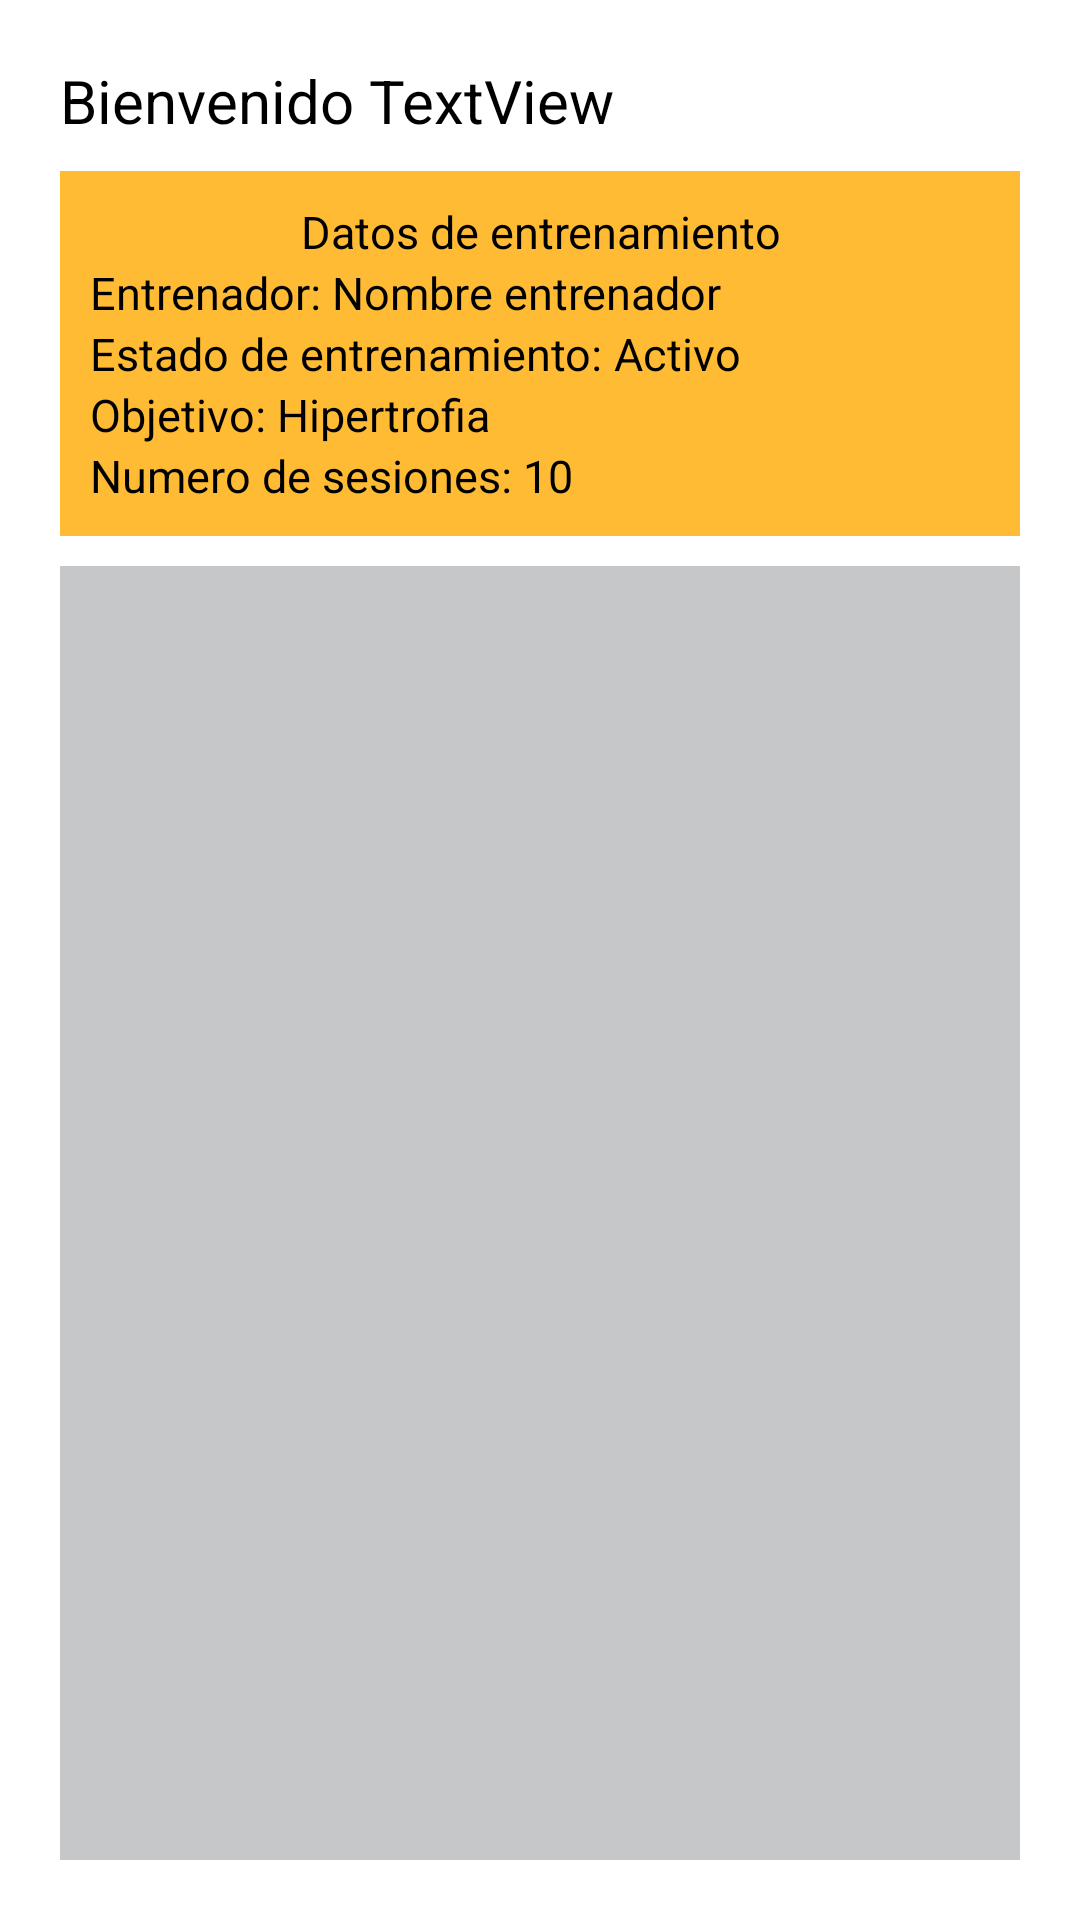

The Android layout XML behind this screen, and the referenced resources:
<!-- AndroidManifest.xml: application theme Theme.ProyectoFinalGimnasio -->
<!-- res/layout/activity_principal_usuario.xml -->
<?xml version="1.0" encoding="utf-8"?>
<androidx.constraintlayout.widget.ConstraintLayout xmlns:android="http://schemas.android.com/apk/res/android"
    xmlns:app="http://schemas.android.com/apk/res-auto"
    xmlns:tools="http://schemas.android.com/tools"
    android:layout_width="match_parent"
    android:layout_height="match_parent"
    tools:context=".PrincipalUsuario">


    <LinearLayout
        android:layout_width="match_parent"
        android:layout_height="match_parent"
        android:layout_margin="20dp"
        android:orientation="vertical"
        app:layout_constraintBottom_toBottomOf="parent"
        tools:layout_editor_absoluteX="20dp">

        <LinearLayout
            android:layout_width="match_parent"
            android:layout_height="wrap_content"
            android:layout_marginBottom="10dp"
            android:orientation="horizontal">

            <TextView
                android:id="@+id/textView"
                android:layout_width="wrap_content"
                android:layout_height="wrap_content"
                android:text="Bienvenido "
                android:textColor="@color/black"
                android:textSize="20sp" />

            <TextView
                android:id="@+id/txvNombreCliente"
                android:layout_width="0dp"
                android:layout_height="wrap_content"
                android:layout_weight="1"
                android:text="TextView"
                android:textColor="@color/black"
                android:textSize="20sp" />

        </LinearLayout>

        <LinearLayout
            android:layout_width="match_parent"
            android:layout_height="wrap_content"
            android:background="@android:color/holo_orange_light"
            android:orientation="vertical"
            android:padding="10dp">

            <LinearLayout
                android:layout_width="match_parent"
                android:layout_height="match_parent"
                android:layout_marginBottom="0dp"
                android:orientation="horizontal">

                <TextView
                    android:id="@+id/textView5"
                    android:layout_width="match_parent"
                    android:layout_height="wrap_content"
                    android:text="Datos de entrenamiento"
                    android:textAlignment="center"
                    android:textColor="@color/black"
                    android:textSize="15sp" />
            </LinearLayout>

            <LinearLayout
                android:layout_width="match_parent"
                android:layout_height="match_parent"
                android:layout_marginBottom="0dp"
                android:orientation="horizontal">

                <TextView
                    android:id="@+id/textView2"
                    android:layout_width="wrap_content"
                    android:layout_height="wrap_content"
                    android:text="Entrenador: "
                    android:textColor="@color/black"
                    android:textSize="15sp" />

                <TextView
                    android:id="@+id/txvIdRutina"
                    android:layout_width="0dp"
                    android:layout_height="wrap_content"
                    android:layout_weight="1"
                    android:text="Nombre entrenador"
                    android:textColor="@color/black"
                    android:textSize="15sp" />

            </LinearLayout>

            <LinearLayout
                android:layout_width="match_parent"
                android:layout_height="match_parent"
                android:layout_marginBottom="0dp"
                android:orientation="horizontal">

                <TextView
                    android:id="@+id/textView3"
                    android:layout_width="wrap_content"
                    android:layout_height="wrap_content"
                    android:text="Estado de entrenamiento: "
                    android:textColor="@color/black"
                    android:textSize="15sp" />

                <TextView
                    android:id="@+id/txvEstadoEntrenamiento"
                    android:layout_width="0dp"
                    android:layout_height="wrap_content"
                    android:layout_weight="1"
                    android:text="Activo"
                    android:textColor="@color/black"
                    android:textSize="15sp" />

            </LinearLayout>

            <LinearLayout
                android:layout_width="match_parent"
                android:layout_height="match_parent"
                android:layout_marginBottom="0dp"
                android:orientation="horizontal">

                <TextView
                    android:id="@+id/textView4"
                    android:layout_width="wrap_content"
                    android:layout_height="wrap_content"
                    android:text="Objetivo: "
                    android:textColor="@color/black"
                    android:textSize="15sp" />

                <TextView
                    android:id="@+id/txvObjetivo"
                    android:layout_width="0dp"
                    android:layout_height="wrap_content"
                    android:layout_weight="1"
                    android:text="Hipertrofia"
                    android:textColor="@color/black"
                    android:textSize="15sp" />

            </LinearLayout>

            <LinearLayout
                android:layout_width="match_parent"
                android:layout_height="match_parent"
                android:layout_marginBottom="0dp"
                android:orientation="horizontal">

                <TextView
                    android:id="@+id/textView6"
                    android:layout_width="wrap_content"
                    android:layout_height="wrap_content"
                    android:text="Numero de sesiones: "
                    android:textColor="@color/black"
                    android:textSize="15sp" />

                <TextView
                    android:id="@+id/txvNumSesiones"
                    android:layout_width="0dp"
                    android:layout_height="wrap_content"
                    android:layout_weight="1"
                    android:text="10"
                    android:textColor="@color/black"
                    android:textSize="15sp" />

            </LinearLayout>

        </LinearLayout>

        <androidx.recyclerview.widget.RecyclerView
            android:id="@+id/rcvRutinas"
            android:layout_width="match_parent"
            android:layout_height="match_parent"
            android:layout_marginTop="10dp"
            android:background="@color/material_dynamic_neutral80"
            android:padding="10dp" />
    </LinearLayout>


</androidx.constraintlayout.widget.ConstraintLayout>
<!-- resources referenced by this layout -->
<resources>
  <color name="black">#FF000000</color>
  <style name="Theme.ProyectoFinalGimnasio" parent="Theme.MaterialComponents.DayNight.DarkActionBar">
          
          <item name="colorPrimary">@color/purple_500</item>
          <item name="colorPrimaryVariant">@color/purple_700</item>
          <item name="colorOnPrimary">@color/white</item>
          
          <item name="colorSecondary">@color/teal_200</item>
          <item name="colorSecondaryVariant">@color/teal_700</item>
          <item name="colorOnSecondary">@color/black</item>
          
          <item name="android:statusBarColor" tools:targetApi="l">?attr/colorPrimaryVariant</item>
          
      </style>
  <color name="purple_500">#FF6200EE</color>
  <color name="purple_700">#FF3700B3</color>
  <color name="white">#FFFFFFFF</color>
  <color name="teal_200">#FF03DAC5</color>
  <color name="teal_700">#FF018786</color>
</resources>
